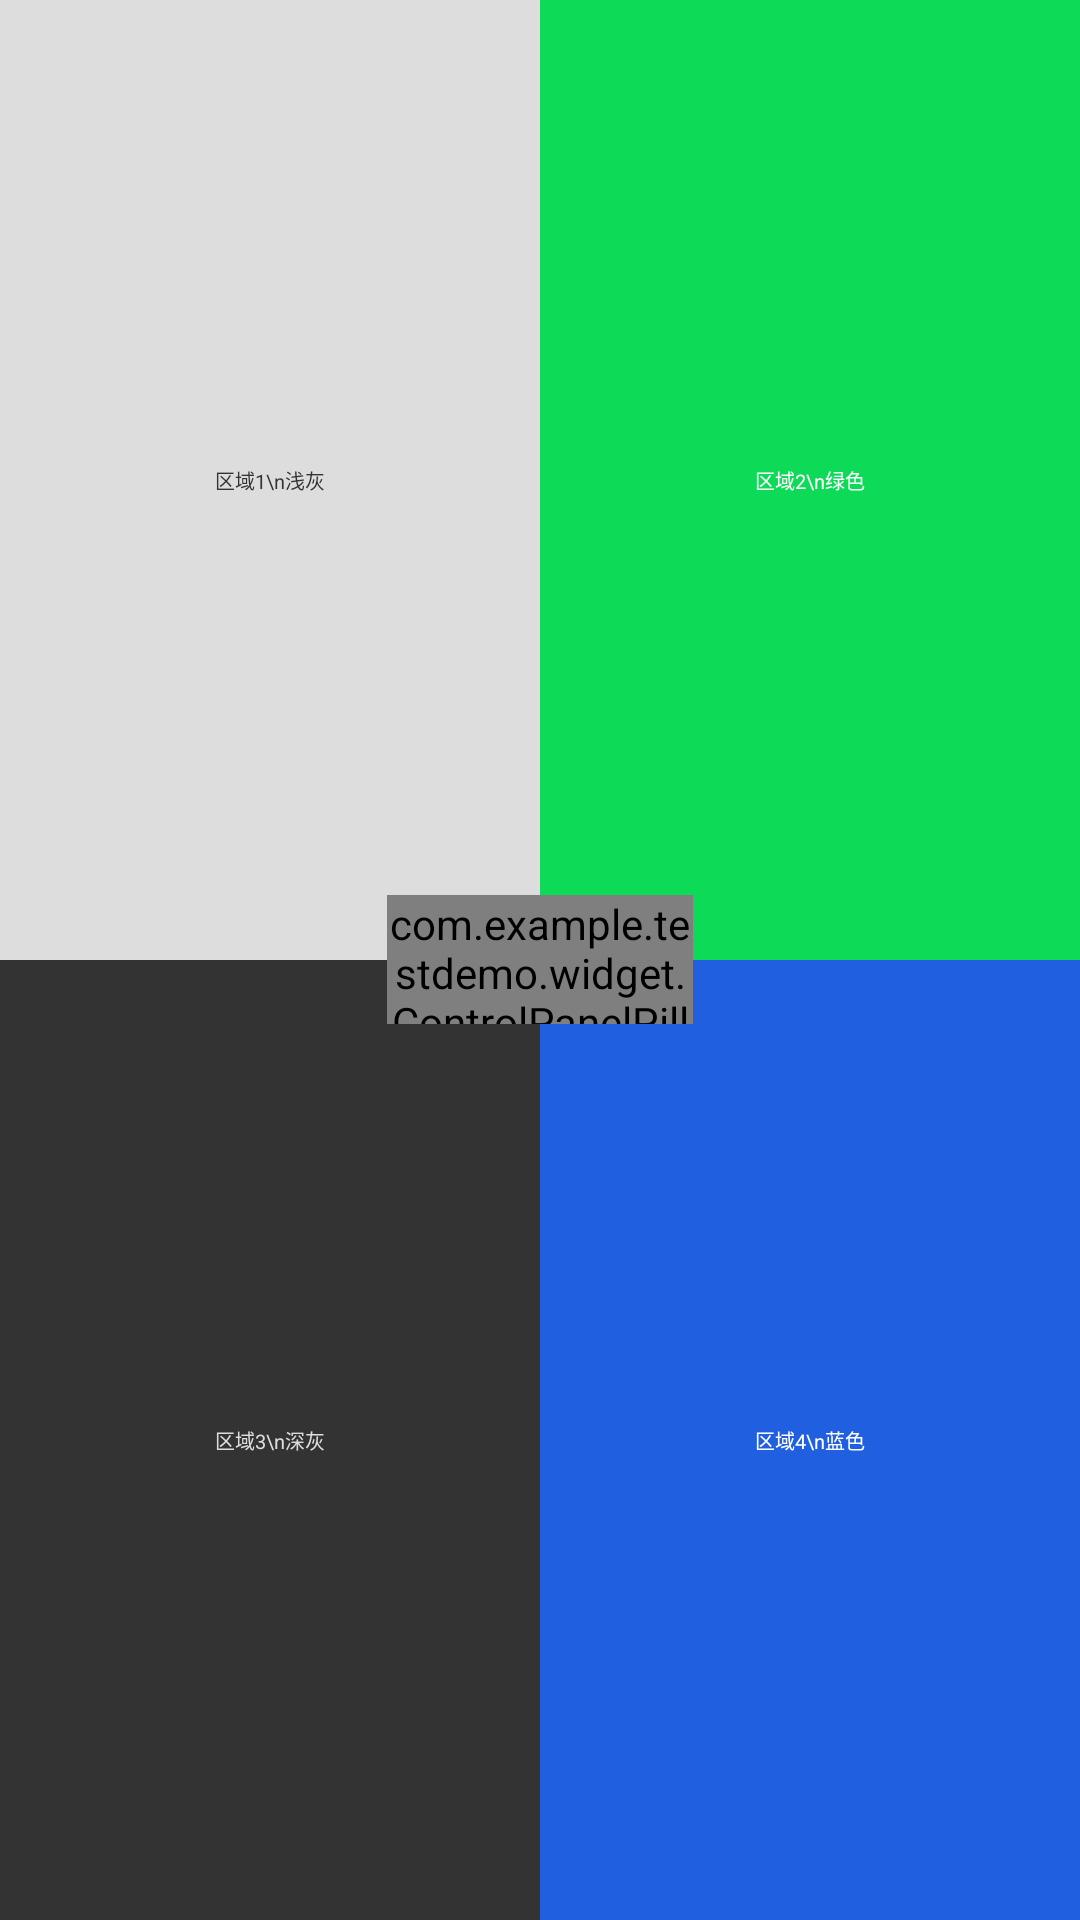

Android layout source for this screen:
<!-- AndroidManifest.xml: application theme Theme.TestDemo -->
<!-- res/layout/activity_liquid_glass_share_test.xml -->
<?xml version="1.0" encoding="utf-8"?>
<FrameLayout xmlns:android="http://schemas.android.com/apk/res/android"
    android:layout_width="match_parent"
    android:layout_height="match_parent"
    android:background="#FF000000">

    
    <LinearLayout
        android:layout_width="match_parent"
        android:layout_height="match_parent"
        android:orientation="vertical">

        <LinearLayout
            android:layout_width="match_parent"
            android:layout_height="0px"
            android:layout_weight="1"
            android:orientation="horizontal">

            <TextView
                android:layout_width="0px"
                android:layout_height="match_parent"
                android:layout_weight="1"
                android:background="#FFDDDDDD"
                android:gravity="center"
                android:text="区域1\n浅灰"
                android:textColor="#FF333333"
                android:textSize="20px" />

            <TextView
                android:layout_width="0px"
                android:layout_height="match_parent"
                android:layout_weight="1"
                android:background="#FF0DDB58"
                android:gravity="center"
                android:text="区域2\n绿色"
                android:textColor="#FFFFFFFF"
                android:textSize="20px" />
        </LinearLayout>

        <LinearLayout
            android:layout_width="match_parent"
            android:layout_height="0px"
            android:layout_weight="1"
            android:orientation="horizontal">

            <TextView
                android:layout_width="0px"
                android:layout_height="match_parent"
                android:layout_weight="1"
                android:background="#FF333333"
                android:gravity="center"
                android:text="区域3\n深灰"
                android:textColor="#FFDDDDDD"
                android:textSize="20px" />

            <TextView
                android:layout_width="0px"
                android:layout_height="match_parent"
                android:layout_weight="1"
                android:background="#FF2060E0"
                android:gravity="center"
                android:text="区域4\n蓝色"
                android:textColor="#FFFFFFFF"
                android:textSize="20px" />
        </LinearLayout>
    </LinearLayout>

    
    <com.example.testdemo.widget.ControlPanelPillView
        android:id="@+id/pill_mode"
        android:layout_width="102dp"
        android:layout_height="43dp"
        android:layout_gravity="center" />
</FrameLayout>

<!-- resources referenced by this layout -->
<resources>
  <style name="Theme.TestDemo" parent="Base.Theme.TestDemo" />
  <style name="Base.Theme.TestDemo" parent="Theme.Material3.DayNight.NoActionBar">
          
          
          
          <item name="android:alertDialogTheme">@android:style/Theme.DeviceDefault.Light.Dialog.Alert</item>
      </style>
</resources>
